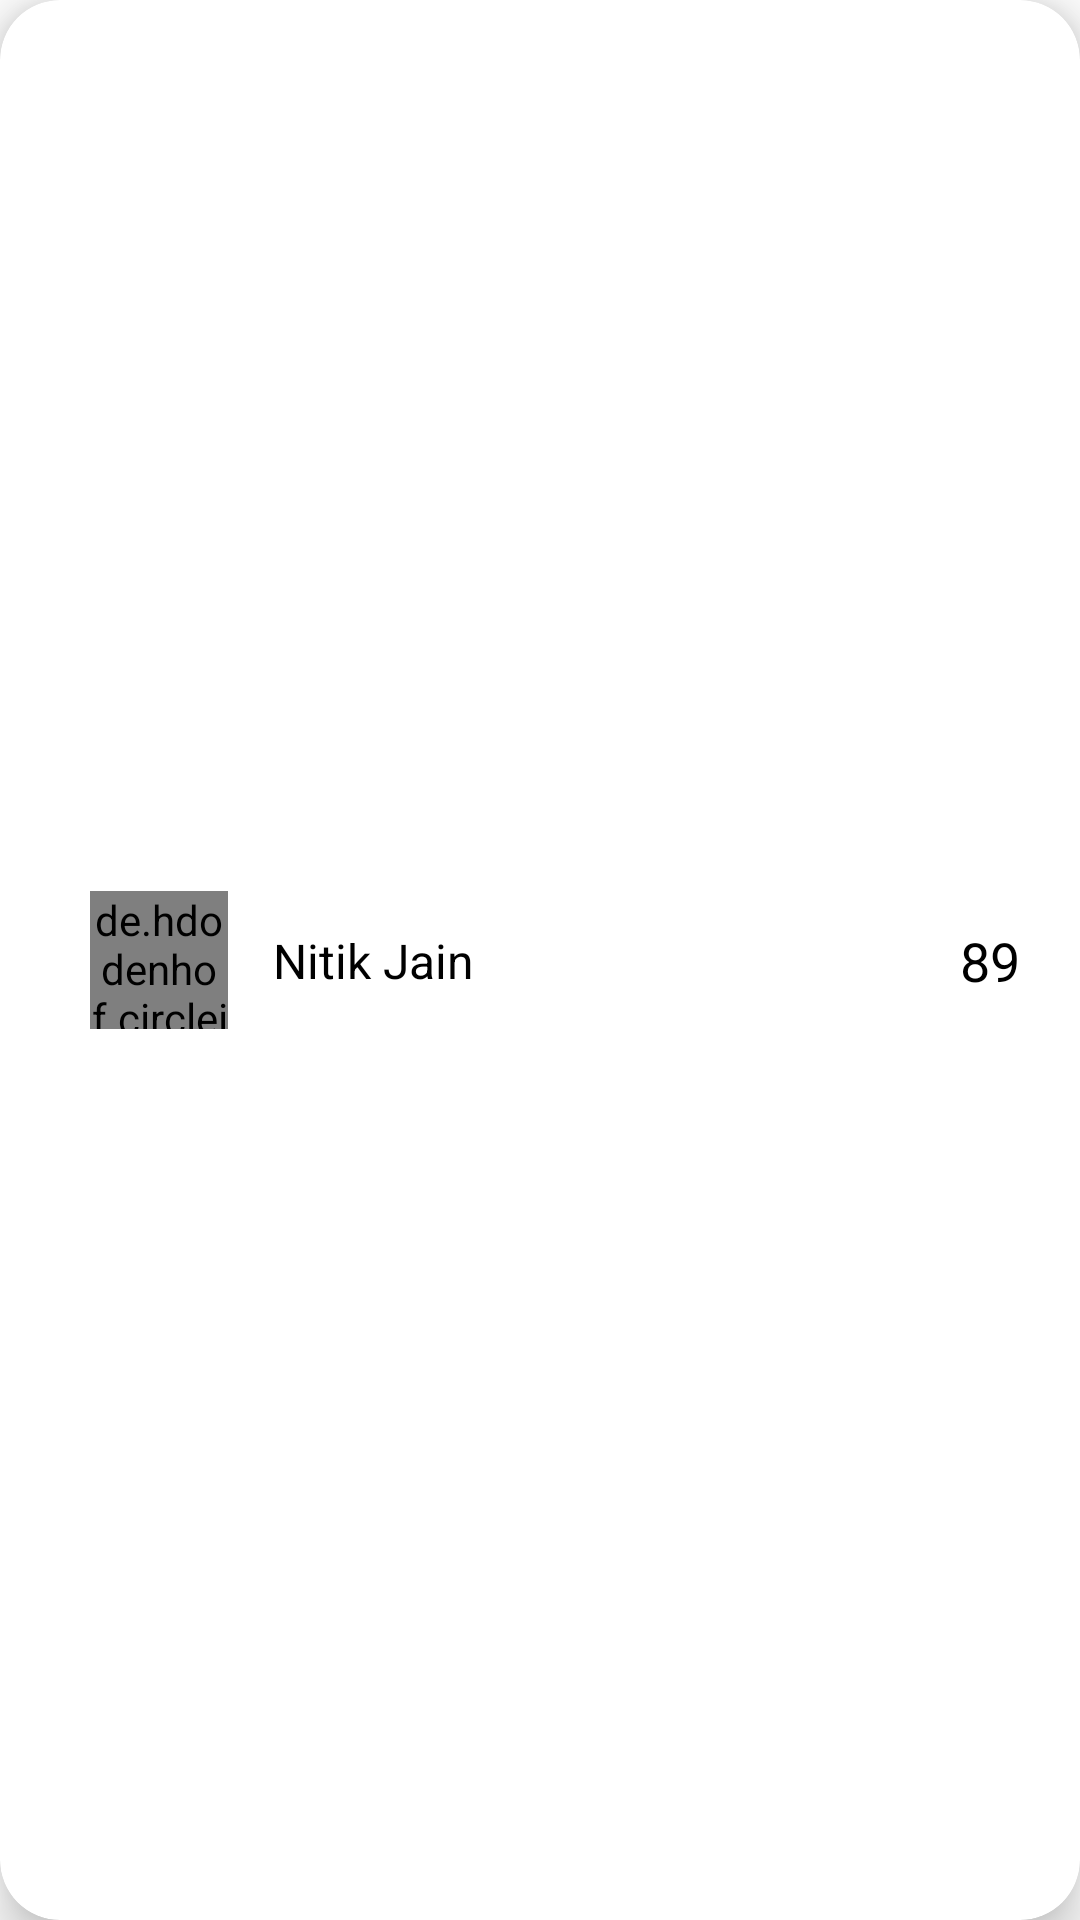

Write the Android layout XML for this screen, with the resource values it uses.
<!-- AndroidManifest.xml: application theme Theme.TweekLabsTask -->
<!-- res/layout/card_leaderboard_search.xml -->
<?xml version="1.0" encoding="utf-8"?>
<com.google.android.material.card.MaterialCardView xmlns:android="http://schemas.android.com/apk/res/android"
    xmlns:app="http://schemas.android.com/apk/res-auto"
    android:id="@+id/recyclerviewsearch_card"
    android:layout_width="match_parent"
    android:layout_height="wrap_content"
    android:layout_marginLeft="12dp"
    android:layout_marginTop="8dp"
    android:layout_marginRight="12dp"
    app:cardCornerRadius="20dp"
    app:cardElevation="10dp">

    <androidx.constraintlayout.widget.ConstraintLayout
        android:id="@+id/card_constraint"
        android:layout_width="match_parent"
        android:layout_height="match_parent"
        android:padding="15dp">


        <de.hdodenhof.circleimageview.CircleImageView
            android:id="@+id/profile_image"
            android:layout_width="46dp"
            android:layout_height="46dp"
            android:layout_marginStart="15dp"
            android:src="@drawable/my_pic"
            app:layout_constraintBottom_toBottomOf="parent"
            app:layout_constraintStart_toStartOf="parent"
            app:layout_constraintTop_toTopOf="parent" />

        <TextView
            android:id="@+id/user_name"
            android:layout_width="wrap_content"
            android:layout_height="wrap_content"
            android:layout_marginStart="15dp"
            android:text="Nitik Jain"
            android:textColor="@color/black"
            android:textSize="16sp"
            app:layout_constraintBottom_toBottomOf="parent"
            app:layout_constraintStart_toEndOf="@id/profile_image"
            app:layout_constraintTop_toTopOf="parent" />

        <TextView
            android:id="@+id/score_leaderboard"
            android:layout_width="wrap_content"
            android:layout_height="wrap_content"
            android:layout_marginEnd="5dp"
            android:text="89"
            android:textColor="@color/black"
            android:textSize="18sp"
            app:layout_constraintBottom_toBottomOf="parent"
            app:layout_constraintEnd_toEndOf="parent"
            app:layout_constraintTop_toTopOf="parent" />
    </androidx.constraintlayout.widget.ConstraintLayout>


</com.google.android.material.card.MaterialCardView>
<!-- resources referenced by this layout -->
<resources>
  <color name="black">#FF000000</color>
  <!-- drawable my_pic: jpg bitmap (drawable-v24, 135827 bytes) -->
  <style name="Theme.TweekLabsTask" parent="Theme.MaterialComponents.DayNight.NoActionBar">
          
          <item name="colorPrimary">#F6644A</item>
          <item name="colorPrimaryVariant">#F6644A</item>
          <item name="colorOnPrimary">@color/white</item>
          
          <item name="colorSecondary">#F6644A</item>
          <item name="colorSecondaryVariant">#F6644A</item>
          <item name="colorOnSecondary">@color/black</item>
          
          <item name="android:statusBarColor" tools:targetApi="l">?attr/colorPrimaryVariant</item>
          
      </style>
  <color name="white">#FFFFFFFF</color>
</resources>
